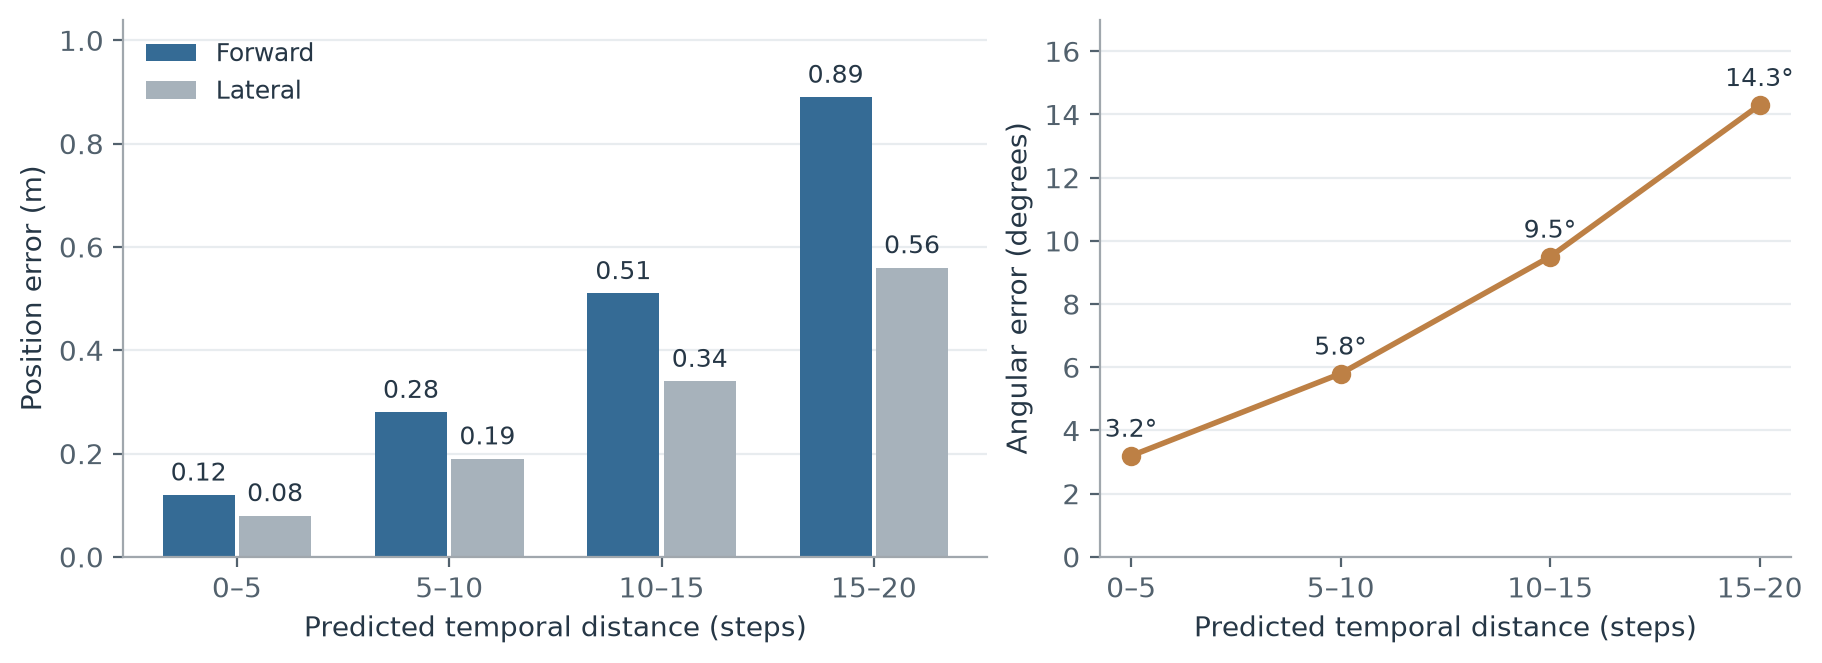

The table this chart was drawn from, first rows:
temporal_distance_steps, forward_error_m, lateral_error_m, angular_error_deg
0–5, 0.12, 0.08, 3.2
5–10, 0.28, 0.19, 5.8
10–15, 0.51, 0.34, 9.5
15–20, 0.89, 0.56, 14.3
